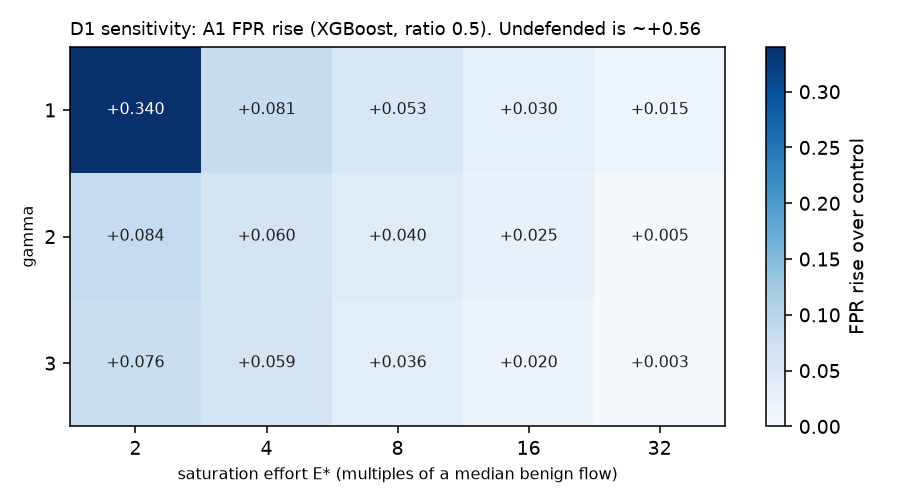

The table this chart was drawn from, first rows:
E_star, gamma, components, delta_fpr_mean, delta_fpr_sd, n_seeds, within_2sigma
2.0, 1.0, all, 0.3403, 0.4354, 5, False
2.0, 2.0, all, 0.08396, 0.08732, 5, False
2.0, 3.0, all, 0.07567, 0.0778, 5, False
4.0, 1.0, all, 0.08126, 0.09014, 5, False
4.0, 2.0, all, 0.05989, 0.0637, 5, False
4.0, 3.0, all, 0.05942, 0.062, 5, False
8.0, 1.0, all, 0.05293, 0.0594, 5, False
8.0, 2.0, all, 0.04024, 0.04294, 5, False
8.0, 2.0, bytes, 0.04919, 0.05141, 5, False
8.0, 2.0, depth, 0.01529, 0.01657, 5, False
8.0, 2.0, duration_s, 0.06588, 0.06913, 5, False
8.0, 2.0, packets, 0.01048, 0.01055, 5, True
8.0, 3.0, all, 0.03575, 0.03787, 5, False
16.0, 1.0, all, 0.02966, 0.03167, 5, False
16.0, 2.0, all, 0.02455, 0.02539, 5, False
16.0, 3.0, all, 0.01966, 0.02038, 5, False
32.0, 1.0, all, 0.01509, 0.01747, 5, False
32.0, 2.0, all, 0.00504, 0.005897, 5, True
32.0, 3.0, all, 0.003385, 0.00391, 5, True
